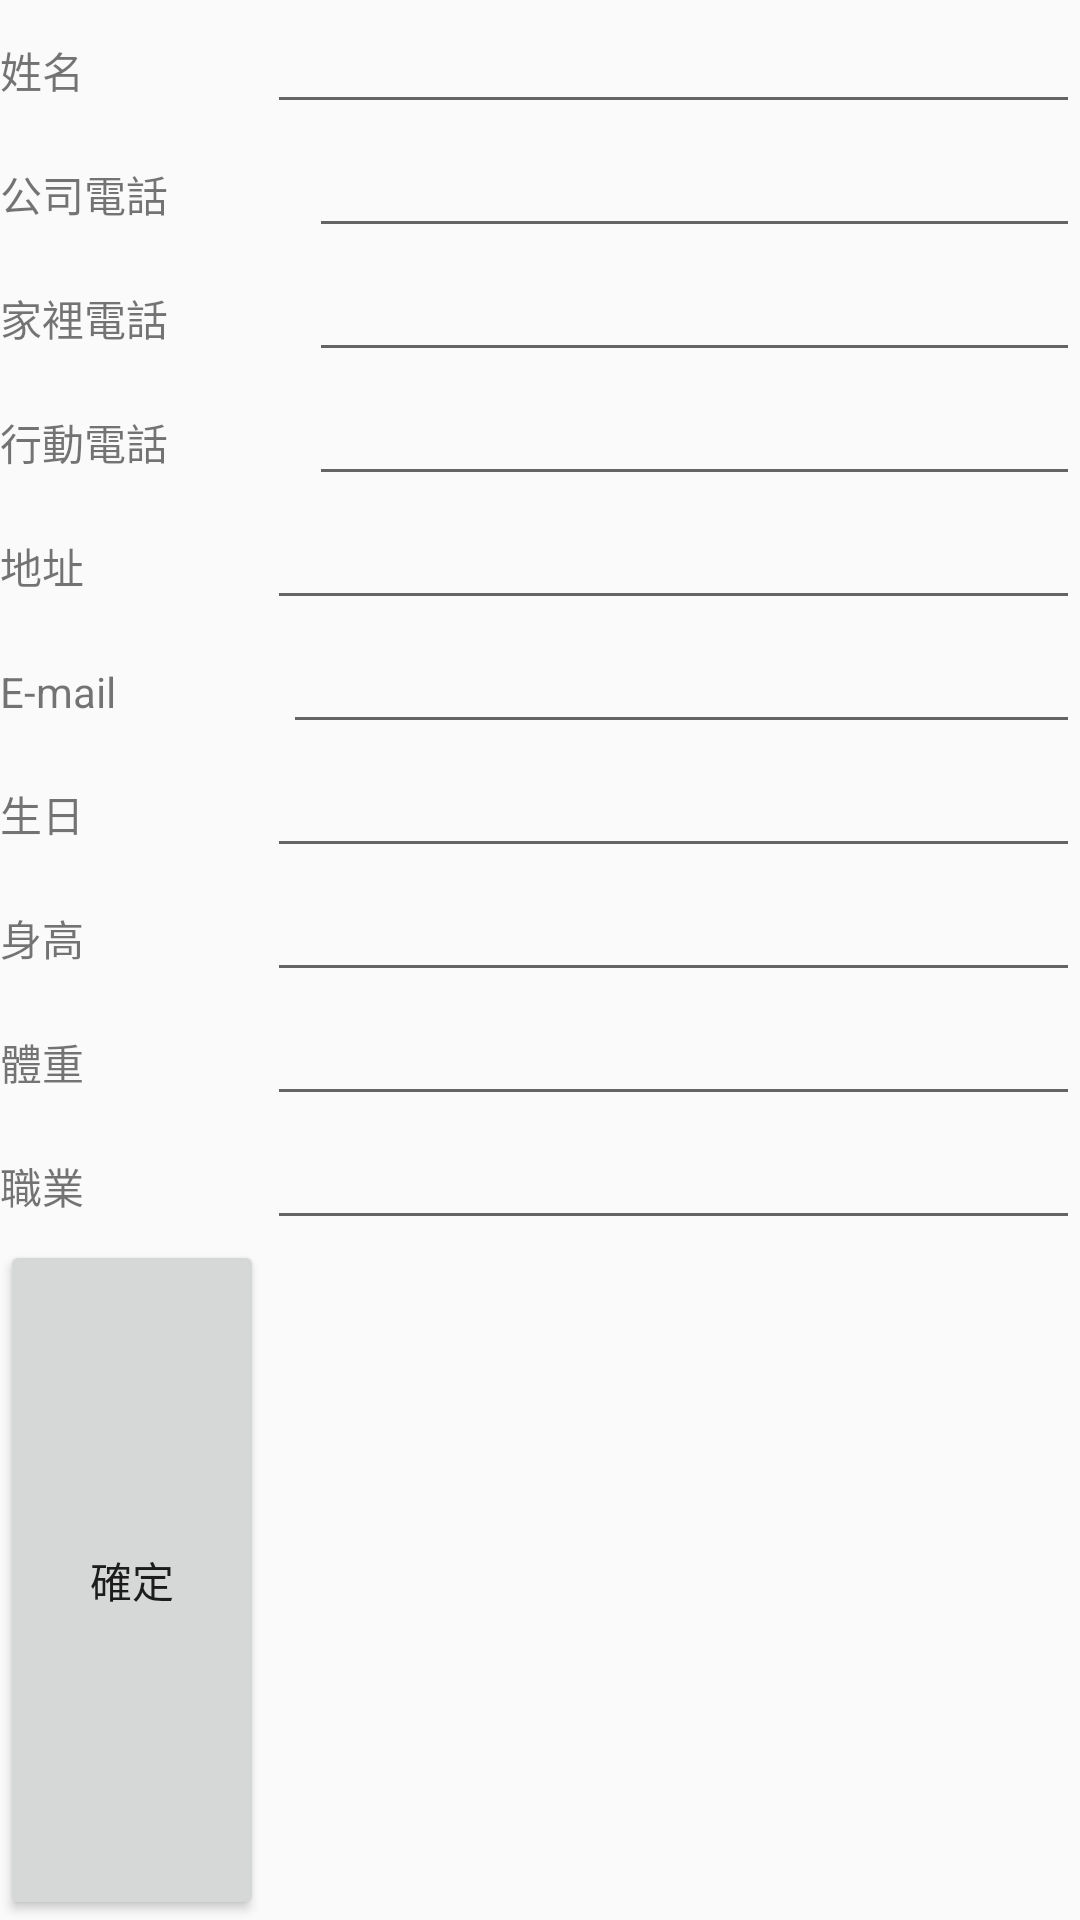

Android layout source for this screen:
<!-- AndroidManifest.xml: application theme AppTheme -->
<!-- res/layout/content_register.xml -->
<?xml version="1.0" encoding="utf-8"?>
<LinearLayout xmlns:android="http://schemas.android.com/apk/res/android"
    xmlns:app="http://schemas.android.com/apk/res-auto"
    xmlns:tools="http://schemas.android.com/tools"
    android:layout_width="match_parent"
    android:layout_height="match_parent"
    app:layout_behavior="@string/appbar_scrolling_view_behavior"
    tools:context="com.driveinto.phoenix.RegisterActivity"
    tools:showIn="@layout/activity_register"
    android:orientation="vertical">

    <LinearLayout
        android:layout_width="match_parent"
        android:layout_height="wrap_content"
        android:orientation="horizontal">

        <TextView
            android:layout_width="wrap_content"
            android:layout_height="wrap_content"
            android:layout_weight="1"
            android:text="姓名" />

        <EditText
            android:id="@+id/name"
            android:layout_width="wrap_content"
            android:layout_height="wrap_content"
            android:layout_weight="1"
            android:ems="10"
            android:inputType="textPersonName" />

    </LinearLayout>

    <LinearLayout
        android:layout_width="match_parent"
        android:layout_height="wrap_content"
        android:orientation="horizontal">

        <TextView
            android:layout_width="wrap_content"
            android:layout_height="wrap_content"
            android:layout_weight="1"
            android:text="公司電話" />

        <EditText
            android:id="@+id/officePhone"
            android:layout_width="wrap_content"
            android:layout_height="wrap_content"
            android:layout_weight="1"
            android:ems="10"
            android:inputType="phone" />

    </LinearLayout>

    <LinearLayout
        android:layout_width="match_parent"
        android:layout_height="wrap_content"
        android:orientation="horizontal">

        <TextView
            android:layout_width="wrap_content"
            android:layout_height="wrap_content"
            android:layout_weight="1"
            android:text="家裡電話" />

        <EditText
            android:id="@+id/homePhone"
            android:layout_width="wrap_content"
            android:layout_height="wrap_content"
            android:layout_weight="1"
            android:ems="10"
            android:inputType="phone" />

    </LinearLayout>

    <LinearLayout
        android:layout_width="match_parent"
        android:layout_height="wrap_content"
        android:orientation="horizontal">

        <TextView
            android:layout_width="wrap_content"
            android:layout_height="wrap_content"
            android:layout_weight="1"
            android:text="行動電話" />

        <EditText
            android:id="@+id/mobilePhone"
            android:layout_width="wrap_content"
            android:layout_height="wrap_content"
            android:layout_weight="1"
            android:ems="10"
            android:inputType="phone" />

    </LinearLayout>

    <LinearLayout
        android:layout_width="match_parent"
        android:layout_height="wrap_content"
        android:orientation="horizontal">

        <TextView
            android:layout_width="wrap_content"
            android:layout_height="wrap_content"
            android:layout_weight="1"
            android:text="地址" />

        <EditText
            android:id="@+id/address"
            android:layout_width="wrap_content"
            android:layout_height="wrap_content"
            android:layout_weight="1"
            android:ems="10"
            android:inputType="textImeMultiLine" />

    </LinearLayout>

    <LinearLayout
        android:layout_width="match_parent"
        android:layout_height="wrap_content"
        android:orientation="horizontal">

        <TextView
            android:layout_width="wrap_content"
            android:layout_height="wrap_content"
            android:layout_weight="1"
            android:text="E-mail" />

        <EditText
            android:id="@+id/email"
            android:layout_width="wrap_content"
            android:layout_height="wrap_content"
            android:layout_weight="1"
            android:ems="10"
            android:inputType="textEmailAddress" />

    </LinearLayout>

    <LinearLayout
        android:layout_width="match_parent"
        android:layout_height="wrap_content"
        android:orientation="horizontal">

        <TextView
            android:layout_width="wrap_content"
            android:layout_height="wrap_content"
            android:layout_weight="1"
            android:text="生日" />

        <EditText
            android:id="@+id/birthday"
            android:layout_width="wrap_content"
            android:layout_height="wrap_content"
            android:layout_weight="1"
            android:ems="10"
            android:inputType="date" />

    </LinearLayout>

    <LinearLayout
        android:layout_width="match_parent"
        android:layout_height="wrap_content"
        android:orientation="horizontal">

        <TextView
            android:layout_width="wrap_content"
            android:layout_height="wrap_content"
            android:layout_weight="1"
            android:text="身高" />

        <EditText
            android:id="@+id/height"
            android:layout_width="wrap_content"
            android:layout_height="wrap_content"
            android:layout_weight="1"
            android:ems="10"
            android:inputType="number" />

    </LinearLayout>

    <LinearLayout
        android:layout_width="match_parent"
        android:layout_height="wrap_content"
        android:orientation="horizontal">

        <TextView
            android:layout_width="wrap_content"
            android:layout_height="wrap_content"
            android:layout_weight="1"
            android:text="體重" />

        <EditText
            android:id="@+id/weight"
            android:layout_width="wrap_content"
            android:layout_height="wrap_content"
            android:layout_weight="1"
            android:ems="10"
            android:inputType="number" />

    </LinearLayout>

    <LinearLayout
        android:layout_width="match_parent"
        android:layout_height="wrap_content"
        android:orientation="horizontal">

        <TextView
            android:layout_width="wrap_content"
            android:layout_height="wrap_content"
            android:layout_weight="1"
            android:text="職業" />

        <EditText
            android:id="@+id/career"
            android:layout_width="wrap_content"
            android:layout_height="wrap_content"
            android:layout_weight="1"
            android:ems="10"
            android:inputType="text" />

    </LinearLayout>

    <Button
        android:id="@+id/ok"
        android:layout_width="wrap_content"
        android:layout_height="wrap_content"
        android:layout_weight="1"
        android:text="確定" />
</LinearLayout>
<!-- res/layout/activity_register.xml (included above) -->
<?xml version="1.0" encoding="utf-8"?>
<android.support.design.widget.CoordinatorLayout xmlns:android="http://schemas.android.com/apk/res/android"
    xmlns:app="http://schemas.android.com/apk/res-auto"
    xmlns:tools="http://schemas.android.com/tools"
    android:layout_width="match_parent"
    android:layout_height="match_parent"
    tools:context="com.driveinto.phoenix.RegisterActivity">

    <android.support.design.widget.AppBarLayout
        android:layout_width="match_parent"
        android:layout_height="wrap_content"
        android:theme="@style/AppTheme.AppBarOverlay">

        <android.support.v7.widget.Toolbar
            android:id="@+id/toolbar"
            android:layout_width="match_parent"
            android:layout_height="?attr/actionBarSize"
            android:background="?attr/colorPrimary"
            app:popupTheme="@style/AppTheme.PopupOverlay" />

    </android.support.design.widget.AppBarLayout>

    <include layout="@layout/content_register" />

    <android.support.design.widget.FloatingActionButton
        android:id="@+id/fab"
        android:layout_width="wrap_content"
        android:layout_height="wrap_content"
        android:layout_gravity="bottom|end"
        android:layout_margin="@dimen/fab_margin"
        app:srcCompat="@android:drawable/ic_dialog_email" />

</android.support.design.widget.CoordinatorLayout>
<!-- resources referenced by this layout -->
<resources>
  <style name="AppTheme.AppBarOverlay" parent="ThemeOverlay.AppCompat.Dark.ActionBar" />
  <style name="AppTheme.PopupOverlay" parent="ThemeOverlay.AppCompat.Light" />
  <style name="AppTheme" parent="Theme.AppCompat.Light.DarkActionBar">
          
          <item name="colorPrimary">@color/colorPrimary</item>
          <item name="colorPrimaryDark">@color/colorPrimaryDark</item>
          <item name="colorAccent">@color/colorAccent</item>
      </style>
  <color name="colorPrimary">#3F51B5</color>
  <color name="colorPrimaryDark">#303F9F</color>
  <color name="colorAccent">#FF4081</color>
</resources>
